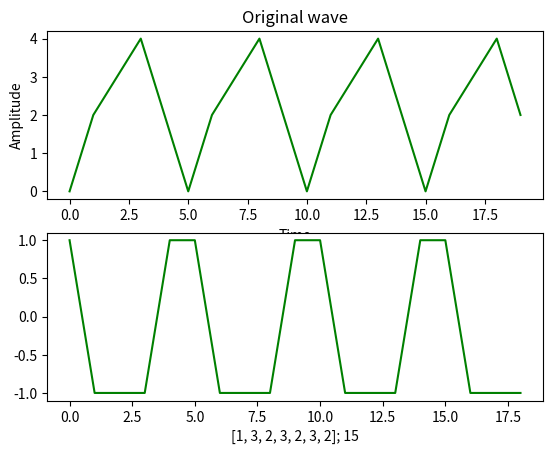

This chart was generated by the following Python code:
import numpy as np
import matplotlib.pyplot as plt
from scipy.fftpack import fft

N = 600
T = 1.0 / 800.0
x = np.linspace(0.0, N*T, N)


y = [0,2,3,4,2]*4
y = np.array(y)
print('y',y.shape)
yf = fft(y)
print('yf',yf.shape)

def get_B(y):
    res = [] 
    for i in range(len(y)-1):
        if(y[i-1]<y[i]):
            res.append(-1)
        else:
            res.append(1)
    res = np.array(res)
    return res
    
def get_C(b):
    c1 = 1
    c2 = 1
    # temp = b[0]
    res =[]
    for i in range(1,len(b)):
        if(b[i]== b[i-1]):
            if(b[i] ==1):
                c1+=1
            elif(b[i] ==-1):
                c2+=1
        else:

            if(b[i] ==1):
                res.append(c2)
            elif(b[i] ==-1):
                res.append(c1)          

            c1 = 1
            c2 = 1    
    return res
    
    
def get_D(b):
    res =0
    for i in range(0,len(b)-2):
        if(np.abs(b[i]-b[i+2])<1):
            res+=b[i]
    if(np.abs(b[len(b)-1]-b[len(b)-3])<1):
        res+=b[len(b)-1]
        
    if(np.abs(b[len(b)-2]-b[len(b)-4])<1):
        res+=b[len(b)-2]        
    return res    
    
    
def pp(y):  
    num = 8
    n=y.shape[0]# 信号长度
    t = range(n)
    yy=fft(y)
    yf=abs(yy)#取绝对值
    yf1=abs(fft(y))/n#归一化处理
    yf2=yf1[range(int(n/num))]##由于对称性，只取一半区间

    xf=np.arange(len(y))#频率
    xf1=xf
    xf2=xf[range(int(n/num))]#取一半区间

    #显示原始序列
    plt.figure()
    plt.subplot(211)
    plt.plot(t,y,'g')
    plt.xlabel("Time")
    plt.ylabel("Amplitude")
    plt.title("Original wave")
    cc = get_B(y)
    dd = get_C(cc)
    ee = get_D(dd)
    plt.subplot(212)
    plt.plot(range(n-1),cc,'g')
    plt.xlabel(str(dd)+"; "+str(ee))
    plt.show()
    
pp(y)
